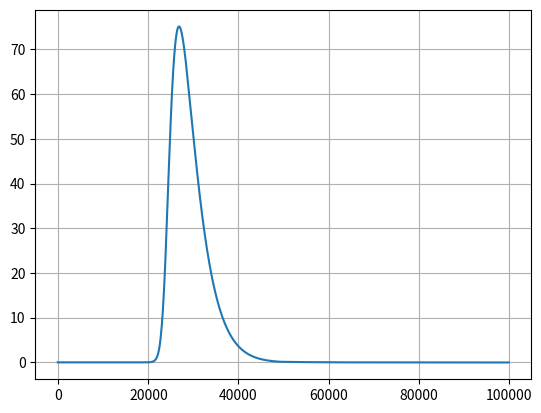
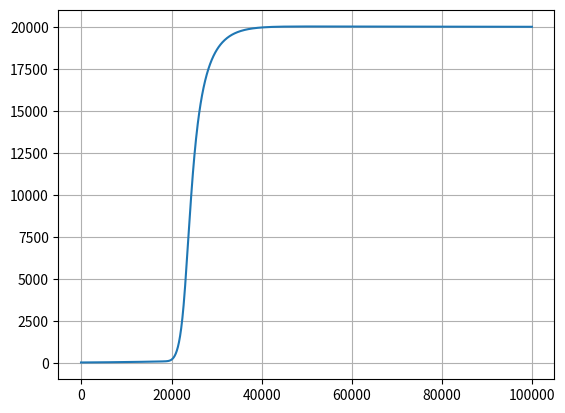
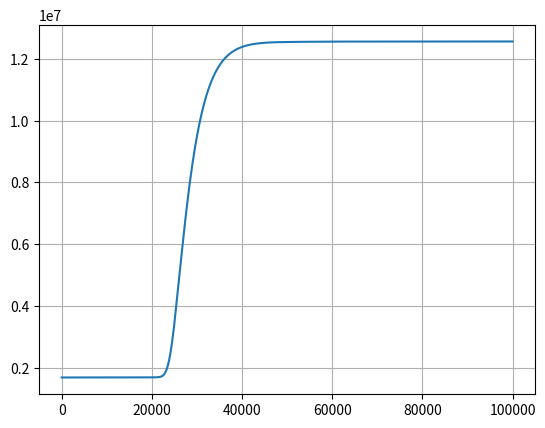
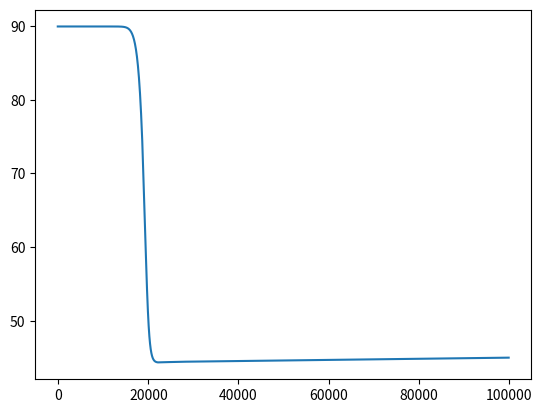
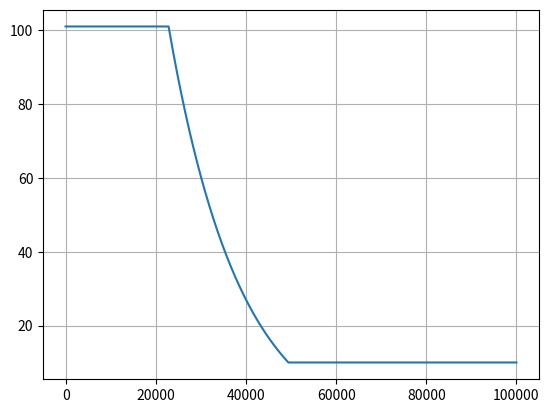
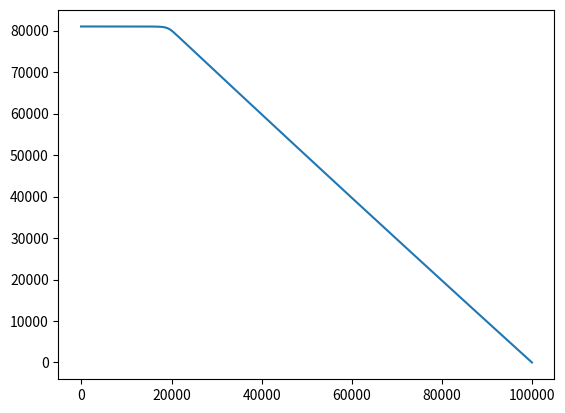

Write the Python code that produced these figures, in order.
import numpy as np
import pandas as pd
import matplotlib.pyplot as plt #add ploting

class Planet():
    """
    The class called Planet is initialised with constants appropriate
    for the given target planet, including the atmospheric density profile
    and other constants
    """

    def __init__(self, atmos_func='exponential', atmos_filename=None,
                 Cd=1., Ch=0.1, Q=1e7, Cl=1e-3, alpha=0.3, Rp=6371e3,
                 g=9.81, H=8000., rho0=1.2):
        """
        Set up the initial parameters and constants for the target planet
        Parameters
        ----------
        atmos_func : string, optional
            Function which computes atmospheric density, rho, at altitude, z.
            Default is the exponential function ``rho = rho0 exp(-z/H)``.
            Options are ``exponential``, ``tabular``, ``constant`` and ``mars``
        atmos_filename : string, optional
            If ``atmos_func`` = ``'tabular'``, then set the filename of the table
            to be read in here.
        Cd : float, optional
            The drag coefficient
        Ch : float, optional
            The heat transfer coefficient
        Q : float, optional
            The heat of ablation (J/kg)
        Cl : float, optional
            Lift coefficient
        alpha : float, optional
            Dispersion coefficient
        Rp : float, optional
            Planet radius (m)
        rho0 : float, optional
            Air density at zero altitude (kg/m^3)
        g : float, optional
            Surface gravity (m/s^2)
        H : float, optional
            Atmospheric scale height (m)
        Returns
        -------
        None
        """


        # Input constants
        self.Cd = Cd
        self.Ch = Ch
        self.Q = Q
        self.Cl = Cl
        self.alpha = alpha
        self.Rp = Rp
        self.g = g
        self.H = H
        self.rho0 = rho0
        self.flag = 0 #flag variable to select atmosphere

        if atmos_func == 'exponential':
            self.flag = 0
        elif atmos_func == 'tabular':
            self.flag = 1
        elif atmos_func == 'mars':
            self.flag = 2
        elif atmos_func == 'constant':
            self.rhoa = lambda x: rho0
        else:
            raise NotImplementedError

    def f(self, t, state, atmo_den):
        """ Coupled ODEs when ram pressure is 
        below strength (no changes in radius)
        """
        f = np.zeros_like(state)
        # unpack the state vector
        v, m, theta, z, x, r = state 
        #atmo_den = 1.2*np.exp(-z/8000)
        A = np.pi*r**2
        f[0] = -self.Cd*atmo_den*A*v**2/(2*m) +self.g*np.sin(theta)
        f[1] = -self.Ch*atmo_den*A*v**3/(2*self.Q)
        f[2] = self.g*np.cos(theta)/v - self.Cl*atmo_den*A*v/(2*m) - v*np.cos(theta)/(self.Rp+z)
        f[3] = -v*np.sin(theta)
        f[4] = v*np.cos(theta)/(1+z/self.Rp)
        f[5] = 0
        return f

    def f2(self, t, state, density, atmo_den):
        """ Coupled ODEs when ram pressure is 
        above strength (changes in radius and in area)
        """
        f2 = np.zeros_like(state)
        # unpack the state vector
        v, m, theta, z, x, r = state  
        #atmo_den = 1.2*np.exp(-z/8000)
        A = np.pi*r**2
        f2[0] = -(self.Cd*atmo_den*A*v**2)/(2*m) + self.g*np.sin(theta)
        f2[1] = -(self.Ch*atmo_den*A*v**3)/(2*self.Q)
        f2[2] = (self.g*np.cos(theta))/v - (self.Cl*atmo_den*A*v)/(2*m) - (v*np.cos(theta))/(self.Rp+z)
        f2[3] = -v*np.sin(theta)
        f2[4] = v*np.cos(theta)/(1+z/self.Rp)
        f2[5] = np.sqrt(7/2*self.alpha*atmo_den/density)*v
        return f2

    def RK4(self, u0, t0, t_max, dt, Y, density):
        u = np.array(u0)
        t = np.array(t0)
        u_all = [u0]
        t_all = [t0]
        #t_max = 0.5
        while t < t_max:
            

            
            if self.flag == 0:
                atmo_den = 1.2*np.exp(-u[3]/8000)
            elif self.flag == 1:
                atmo_den = self.tabular_df.loc\
                    [np.abs(self.tabular_df[0]-u[3]) <= 5.][1].values[0]
            elif self.flag == 2:
                if u[3] >= 7000.:
                    T = 249.7-0.00222*u[3]
                else:
                    T = 242.1-0.000998*u[3]
                p = 0.699*np.exp(-0.00009*u[3])
                atmo_den = p/(0.1921*T)
              

            if atmo_den*u[0]**2 > Y:
                k1 = dt*self.f2(t, u, density, atmo_den)
                k2 = dt*self.f2(t + 0.5*dt, u + 0.5*k1, density, atmo_den)
                k3 = dt*self.f2(t + 0.5*dt, u + 0.5*k2, density, atmo_den)
                k4 = dt*self.f2(t + dt, u + k3, density, atmo_den)
            else: #if below threshold => 
                k1 = dt*self.f(t, u, atmo_den)
                k2 = dt*self.f(t + 0.5*dt, u + 0.5*k1, atmo_den)
                k3 = dt*self.f(t + 0.5*dt, u + 0.5*k2, atmo_den)
                k4 = dt*self.f(t + dt, u + k3, atmo_den)

            
            u = (u + (1./6.)*(k1 + 2*k2 + 2*k3 + k4))
            u_all.append(u)
            t = t + dt
            t_all.append(t) 

#            if u[3] <= 0.: # stops if altitude < 0         
#                break
#            if u[2] <= 0.: # stops if mass < 0
#                break
           
        return np.array(u_all), np.array(t_all)

    def impact(self, radius, velocity, density, strength, angle,
               init_altitude=100e3, dt=0.05, radians=False):
        """
        Solve the system of differential equations for a given impact event.
        Also calculates the kinetic energy lost per unit altitude and
        analyses the result to determine the outcome of the impact.
        Parameters
        ----------
        radius : float
            The radius of the asteroid in meters
        velocity : float
            The entery speed of the asteroid in meters/second
        density : float
            The density of the asteroid in kg/m^3
        strength : float
            The strength of the asteroid (i.e., the ram pressure above which
            fragmentation and spreading occurs) in N/m^2 (Pa)
        angle : float
            The initial trajectory angle of the asteroid to the horizontal
            By default, input is in degrees. If 'radians' is set to True, the
            input should be in radians
        init_altitude : float, optional
            Initial altitude in m
        dt : float, optional
            The output timestep, in s
        radians : logical, optional
            Whether angles should be given in degrees or radians. Default=False
            Angles returned in the DataFrame will have the same units as the
            input
        Returns
        -------
        Result : DataFrame
            A pandas DataFrame containing the solution to the system.
            Includes the following columns:
            ``velocity``, ``mass``, ``angle``, ``altitude``,
            ``distance``, ``radius``, ``time``, ``dedz``
        outcome : Dict
            dictionary with details of airburst and/or cratering event.
            For an airburst, this will contain the following keys:
            ``burst_peak_dedz``, ``burst_altitude``, ``burst_total_ke_lost``.
            For a cratering event, this will contain the following keys:
            ``impact_time``, ``impact_mass``, ``impact_speed``.
            All events should also contain an entry with the key ``outcome``,
            which should contain one of the following strings:
            ``Airburst``, ``Cratering`` or ``Airburst and cratering``
        """
        
#        # filtering tests for inputs:
#        assert radius > 0, "Radius must be a positive value"
#        assert velocity > 0, "Velocity must be a positive value"
#        assert density > 0, "Density must be a positive value"
#        assert strength > 0, "Strength must be a positive value"
#        assert 0 < angle <= 90, "Angle must be in range 0 < angle <= 90"
#           
        angle = angle*np.pi/180 # converting to 
        m=density*4/3*np.pi*radius**3
        state0 = np.array([velocity, m, angle, init_altitude,0, radius])
        X = self.RK4(state0,0, 400, 0.01, strength, density)
        #dedz= np.array(1/2*X[0][:, 1]*X[0][:, 0]**2)
        #dedz = abs(np.diff(dedz))
        result = np.zeros((len(X[0][:, 0])-1, 7))
        result[:, 0:-1] = X[0][:-1, :]
        result[:, -1] = (X[1][:-1])
        result[:,2] = result[:,2]*(180/np.pi) # converting back to degrees for output
        result = pd.DataFrame(result, columns=["velocity", "mass", "angle", "altitude", "distance", "radius", "time"])   
        result2 = self.calculate_energy(result)
        result2 = result2.fillna(0)
        outcome = self.analyse_outcome(result)
        return result2, outcome

    def solve_atmospheric_entry(
            self, radius, velocity, density, strength, angle,
            init_altitude=100e3, dt=0.05, radians=False):
        """
        Solve the system of differential equations for a given impact scenario
        Parameters
        ----------
        radius : float
            The radius of the asteroid in meters
        velocity : float
            The entery speed of the asteroid in meters/second
        density : float
            The density of the asteroid in kg/m^3
        strength : float
            The strength of the asteroid (i.e., the ram pressure above which
            fragmentation and spreading occurs) in N/m^2 (Pa)
        angle : float
            The initial trajectory angle of the asteroid to the horizontal
            By default, input is in degrees. If 'radians' is set to True, the
            input should be in radians
        init_altitude : float, optional
            Initial altitude in m
        dt : float, optional
            The output timestep, in s
        radians : logical, optional
            Whether angles should be given in degrees or radians. Default=False
            Angles returned in the DataFrame will have the same units as the
            input
        Returns
        -------
        Result : DataFrame
            A pandas DataFrame containing the solution to the system.
            Includes the following columns:
            ``velocity``, ``mass``, ``angle``, ``altitude``,
            ``distance``, ``radius``, ``time``
        """

        m=density*4/3*np.pi*radius**3
        state0 = np.array([velocity, m, angle, init_altitude,0, radius])
        X = self.RK4(state0,0, 20, 0.01, strength, density)
        #
        result = np.zeros((len(X[0][:, 0])-1, 7))
        result[:, 0:-1] = X[0][:-1, :]
        result[:, -1] = X[1][:-1]
        result = pd.DataFrame(result, columns=["velocity", "mass", "angle", "altitude", "distance", "radius", "time"])   
        #result = self.calculate_energy(result)
        result = result.fillna(0)
        return result
        #return pd.DataFrame({'velocity': X[0][-1, 0],
                             #'mass': X[0][-1, 1],
                             #'angle': X[0][-1, 2],
                             #'altitude': init_altitude,
                             #'distance': X[0][-1, 4],
                             #'radius': X[0][-1, 5],
                             #'dedz': X[0][-1, -1],
                             #'time': 0.0}, index=range(1))

    def calculate_energy(self, result):
        """
        Function to calculate the kinetic energy lost per unit altitude in
        kilotons TNT per km, for a given solution.
        Parameters
        ----------
        result : DataFrame
            A pandas DataFrame with columns for the velocity, mass, angle,
            altitude, horizontal distance and radius as a function of time
        Returns
        -------
        Result : DataFrame
            Returns the DataFrame with additional column ``dedz`` which is the
            kinetic energy lost per unit altitude
        """

        # Replace these lines with your code to add the dedz column to
        # the result DataFrame
        result = result.copy()
        de = (1/2*result["mass"]*result["velocity"]**2)
        de = de.diff()/(4.184*10**9)
        dz = result["altitude"].diff()
        res = de/dz
        result.insert(len(result.columns),'dedz', res)    
        return result
    
    def Lagrange_basis_poly(self, xi, x):
        """Calculate Lagrange basis polynomials.
        
        xi is the x-component of the data
        
        x is the array of x-locations we want the polynomials evaluated at
        
        Returns l, the Lagrange polynomials evaluated at x,
        so l is an array of size (len(xi), len(x))
        """
        # we have N+1 data points, and so the polynomial degree N must be the length of xi minus 1
        N = len(xi) - 1
        # the Lagrange basis polynomials are a product, so let's initialise them with 1
        # (cf. for a summation where we would most likely initialise with zero)
        # we have N+1 of them, and we want their values at locations x, hence size (N+1)xlen(x)
        l = np.ones((N+1, len(x)))
        # we want to iterate over i ranging from zero to N
        for i in range(0, N+1):
            for m in range(0, N+1):
                if (m != i):
                    l[i, :] = l[i, :] * (x - xi[m]) / (xi[i] - xi[m])
        return l

    def Lagrange_interp_poly(self, xi, yi, x):
        """Calculates Lagrange interpolation polynomial from N+1 data points.
        
        (xi, yi) are the N+1 data points (0, 1, ..., N)
        
        x is an array of x-locations the polynomial is evaluated at
        
        Returns L, the Lagrange interpolation polynomial evaluated at x
        """
        # first call our function above to calculate the individual basis functions l
        l = self.Lagrange_basis_poly(xi, x)
        # L is our Lagrange polynomial evaluated at the locations x
        L = np.zeros_like(x)
        for i in range(0, len(xi)):
            L = L + yi[i] * l[i]
        return L




    def analyse_outcome(self, result):
        """
        Inspect a prefound solution to calculate the impact and airburst stats
        Parameters
        ----------
        result : DataFrame
            pandas DataFrame with velocity, mass, angle, altitude, horizontal
            distance, radius and dedz as a function of time
        Returns
        -------
        outcome : Dict
            dictionary with details of airburst and/or cratering event.
            For an airburst, this will contain the following keys:
            ``burst_peak_dedz``, ``burst_altitude``, ``burst_total_ke_lost``.
            For a cratering event, this will contain the following keys:
            ``impact_time``, ``impact_mass``, ``impact_speed``.
            All events should also contain an entry with the key ``outcome``,
            which should contain one of the following strings:
            ``Airburst``, ``Cratering`` or ``Airburst and cratering``
        """
        # define outcome as a dictionary
        outcome = {}
        # find the maxium dedz and its corresponding burst altitude
        result2 = self.calculate_energy(result)
        dedz_max = np.max(result2["dedz"])
        # the row where maxium dedz is
        row_maxdedz = result2.loc[result2["dedz"] == dedz_max]
        # peak burst altitude
        burst_alt = row_maxdedz.altitude.iloc[0]
        print('burst alt:', burst_alt)
        if burst_alt > 5000:
            outcome = self.airburst(result2, row_maxdedz)
        elif (burst_alt >= 0) and (burst_alt <=5000):
            outcome = self.craburst(result2, row_maxdedz)
        elif burst_alt < 0:
            outcome = self.cratering(result2)
        print('broken2')
        return outcome

    def airburst(self, result, row_maxdedz):
        """
        define a function to calculate the outcome when altitude > 5
        """
        # calculate the total energy loss till peak energy loss rate
        # m,v at airburst point and initial condition
        m_burst = result.loc[row_maxdedz.index[0], 'mass']
        v_burst = result.loc[row_maxdedz.index[0], 'velocity']
        m0 = result.loc[0, 'mass']
        v0 = result.loc[0, 'velocity']
        total_loss = np.abs(0.5*(m_burst*v_burst**2-m0*v0**2))/(4.184*10**12)

        outcome = {
            "outcome": "Airburst",
            "burst_peak_dedz": row_maxdedz.dedz.iloc[0],
            "burst_altitude": row_maxdedz.altitude.iloc[0],
            "burst_total_ke_lost" : total_loss
        }
        print('burst altitude:', row_maxdedz.altitude.iloc[0])
        return outcome

    def craburst(self, result, row_maxdedz):
        """
        define a function to calculate the outcome when 0 <=altitude <= 5
        """
        # find the first row where altitude < 0 
        row_alt = result.loc[result.altitude < 0]
#        # use the row before it to get data for cratering event
#        print('broken3')
#        print(result.altitude)
        row_alt0 = result.loc[result.index == row_alt.index[0]-1]
        
        
        
        # calculate the total energy loss till peak energy loss rate
        # m,v at airburst point and initial condition
        m_burst = result.loc[row_maxdedz.index[0], 'mass']
        v_burst = result.loc[row_maxdedz.index[0], 'velocity']
        m0 = result.loc[0, 'mass']
        v0 = result.loc[0, 'velocity']
        total_loss = np.abs(0.5*(m_burst*v_burst**2-m0*v0**2))/(4.184*10**12)
        
        outcome = {
            "outcome": "Airburst and cratering",
            "burst_peak_dedz": row_maxdedz.dedz.iloc[0],
            "burst_altitude": row_maxdedz.altitude.iloc[0],
            "burst_total_ke_lost" : total_loss,
            "impact_time" : row_alt0.time.iloc[0],
            "impact_mass" :row_alt0.mass.iloc[0],
            "impact_speed" :row_alt0.velocity.iloc[0]
        }
        
#        #find the first row where altitude < 0 
#        row_alt = result.loc[result.altitude < 0]
#        row_lower = result.loc[row_alt.index[0] - 10 <= result.index]
#        row_upper = result.loc[(result.index <= row_alt.index[0] + 10)]
#        row_between = pd.merge(row_lower, row_upper, how='inner')
#        # raw data 
#        alt_i = np.array(row_between.altitude)
#        time_i = np.array(row_between.time)
#        mass_i = np.array(row_between.mass)
#        speed_i = np.array(row_between.velocity)
#        impact_time = float(self.Lagrange_interp_poly(alt_i, time_i, [0]))
#        impact_mass = float(self.Lagrange_interp_poly(alt_i, mass_i, [0]))
#        impact_speed = float(self.Lagrange_interp_poly(alt_i, speed_i, [0]))
#        
#        # calculate the total energy loss till peak energy loss rate
#        # m,v at airburst point and initial condition
#        m_burst = result.loc[row_maxdedz.index[0], 'mass']
#        v_burst = result.loc[row_maxdedz.index[0], 'velocity']
#        m0 = result.loc[0, 'mass']
#        v0 = result.loc[0, 'velocity']
#        total_loss = np.abs(0.5*(m_burst*v_burst**2-m0*v0**2))/(4.184*10**12)
#        
#        outcome = {
#            "outcome": "Airburst and cratering",
#            "burst_peak_dedz": row_maxdedz.dedz.iloc[0],
#            "burst_altitude": row_maxdedz.altitude.iloc[0],
#            "burst_total_ke_lost" : total_loss,
#            "impact_time" : impact_time,
#            "impact_mass" : impact_mass,
#            "impact_speed" : impact_speed
#        }
            
        return outcome

    def cratering(self, result):
        """
        define a function to calculate the outcome when altitude < 0
        """
        # find the first row where altitude < 0 
        row_alt = result.loc[result.altitude < 0]
        # use the row before it to get data for cratering event
        row_alt0 = result.loc[result.index == row_alt.index[0]-1]
        
        outcome = {
            "outcome": "Cratering",
            "impact_time" : row_alt0.time.iloc[0],
            "impact_mass" :row_alt0.mass.iloc[0],
            "impact_speed" :row_alt0.velocity.iloc[0]
        }
        return outcome

x = Planet()
result, outcome = x.impact(10, 20e3, 3000, 10e5, 45)

plt.plot(result['altitude'], result['dedz'])
plt.grid()
print('outcome')
print(outcome)
plt.show()
plt.plot(result['altitude'], result['velocity'])
plt.grid()

plt.show()
plt.plot(result['altitude'], result['mass'])
plt.grid()

plt.show()
plt.plot(result['altitude'], result['angle'])
#plt.ylim([44,46])

plt.show()
plt.plot(result['altitude'], result['radius'])
plt.grid()

plt.show()
plt.plot(result['altitude'], result['distance'])
plt.grid()

plt.grid()

plt.show()

######
#1. solve atmos
#2. calc ener
#3. anal out

#should be same as solve impact
print(outcome)
#print(result)
